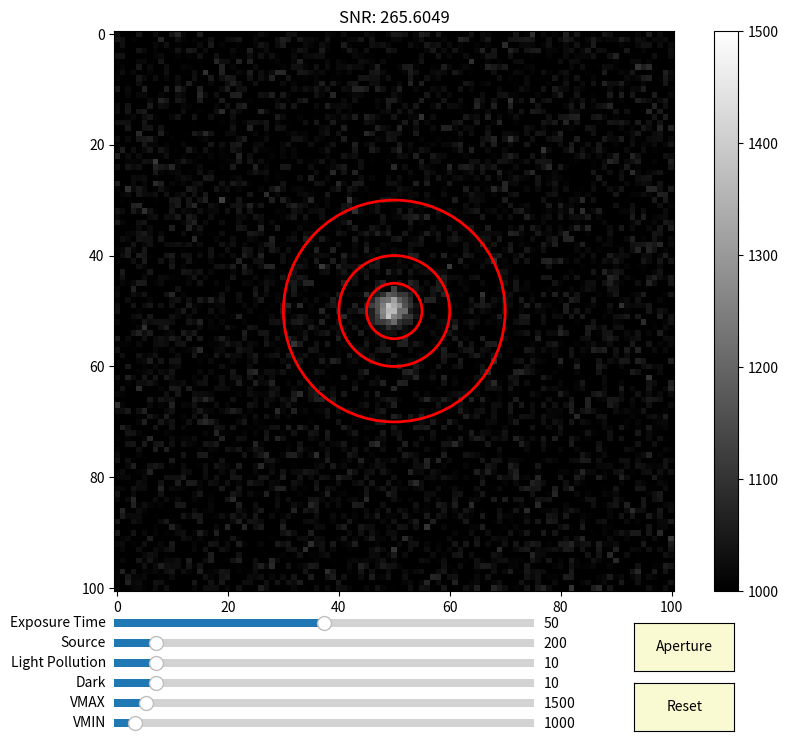

Generate this figure with matplotlib:
import numpy as np
from matplotlib.pyplot import axes, figure, colorbar, show 
from matplotlib.widgets import Slider, Button
from matplotlib.patches import Circle

# The parameters
T0 = 50 # Exposure time
S0 = 2e2 # The brightness of the source
sigma = 2.0 #The FWHM of the source
Dark_strength0 = 10 # Dark current intensity
Bias_strength0 = 1 # Bias
LightPollutionStrength0 = 10 # Sky background
VMAX0 = 1500 # Display colorbar maxium
VMIN0 = 1000 # Display colorbar maxium
L = 101 # Size of the image 
Show_Cir = True # Show the aperture that do photometry
r1, r2, r3 = 5, 10, 20 # The size of the aperture

#=========================#

fig = figure(figsize=(8,8))

axcolor = 'lightgoldenrodyellow'
ax     = axes([0.15, 0.250, 0.7, 0.7]) 
axT    = axes([0.15, 0.200, 0.525, 0.02], facecolor=axcolor)
axS    = axes([0.15, 0.175, 0.525, 0.02], facecolor=axcolor)
axLP   = axes([0.15, 0.150, 0.525, 0.02], facecolor=axcolor)
axD    = axes([0.15, 0.125, 0.525, 0.02], facecolor=axcolor)
axVMAX = axes([0.15, 0.100, 0.525, 0.02], facecolor=axcolor)
axVMIN = axes([0.15, 0.075, 0.525, 0.02], facecolor=axcolor)
cbaxes = axes([0.90, 0.250, 0.030, 0.70]) 
resetax = axes([0.8, 0.075, 0.125, 0.06])
showCirax = axes([0.8, 0.15, 0.125, 0.06])

sT   = Slider(axT , 'Exposure Time',   0, 100, valinit=T0)
sS   = Slider(axS , 'Source',          0, 2e3, valinit=S0)
sLP  = Slider(axLP, 'Light Pollution', 0, 100, valinit=LightPollutionStrength0)
sD   = Slider(axD,  'Dark',            0, 100, valinit=Dark_strength0)
sVMAX= Slider(axVMAX, 'VMAX',          0, 2e4, valinit=VMAX0)
sVMIN= Slider(axVMIN, 'VMIN',          0, 2e4, valinit=VMIN0)

x = np.arange(0, L)
y = np.arange(0, L)
cx, cy = int(L/2), int(L/2)
mask1 = (x[np.newaxis,:]-cx)**2 + (y[:,np.newaxis]-cy)**2 < r1**2
mask2 = (x[np.newaxis,:]-cx)**2 + (y[:,np.newaxis]-cy)**2 > r2**2
mask3 = (x[np.newaxis,:]-cx)**2 + (y[:,np.newaxis]-cy)**2 < r3**2
ring = np.logical_and(mask2, mask3)

#=========================#

def Make_Image(T, S, Dark_strength, Bias_strength, LightPollutionStrength):
    D = np.zeros((L,L)) #The array we draw on
    mu = int(L/2) # The center of the star
    
    # Source
    # Making a 2D guassian array
    x = np.linspace(0,L,L)
    g = 1/(sigma*np.sqrt(2*np.pi))*np.exp(-1/2*(x-mu)**2/sigma**2)
    gg = np.outer(g,g)
    Star = S*T*gg
    Source_noise = np.random.normal(size = (L,L), loc = 0, scale = Star**0.5) # Noise N ~ S**0.5
    
    # Dark
    Dark = np.ones((L,L))*Dark_strength*T
    Dark_noise = np.random.normal(loc = 0, size = (L,L), scale = Dark**0.5)
    
    # Bias (No pattern for now)
    Bias = np.ones((L,L))*Bias_strength
    
    # Assuming uniform sky background, actually not only light pollution, but... whatever.
    LightPollution = np.ones((L,L))*LightPollutionStrength*T
    LP_noise = np.random.normal(loc = 0, size = (L,L), scale = LightPollution**0.5)
    
    # Add all the frames
    D += (Star + Source_noise + Dark + Dark_noise + Bias + LightPollution + LP_noise)
    return D

# Measure SNR
def Photometry(D):
    SourceCount = np.sum(D[mask1])-np.mean(D[ring])*np.sum(mask1)
    Noise = np.std(D[ring])
    SNR = SourceCount / Noise
    return SNR

# Draw the image
img = Make_Image(T0, S0, Dark_strength0, Bias_strength0, LightPollutionStrength0)
IMAGE = ax.imshow(img, vmax=VMAX0, vmin=VMIN0, cmap = 'gray')

# Draw the aperture for reference
ax.set_title('SNR: {:.4f}'.format(Photometry(img)))
circ1 = Circle((int(L/2),int(L/2)), r1, facecolor='none', edgecolor='red', lw=2)
circ2 = Circle((int(L/2),int(L/2)), r2, facecolor='none', edgecolor='red', lw=2)
circ3 = Circle((int(L/2),int(L/2)), r3, facecolor='none', edgecolor='red', lw=2)
ax.add_patch(circ1)
ax.add_patch(circ2)
ax.add_patch(circ3)

# Changing parameters
def updatefig(val):
    T = sT.val
    S = sS.val
    LightPollutionStrength = sLP.val
    Dark_strength = sD.val
    NewD = Make_Image(T, S, Dark_strength, Bias_strength0, LightPollutionStrength)
    IMAGE.set_data(NewD)
    ax.set_title('SNR: {:.4f}'.format(Photometry(NewD)))
    fig.canvas.draw_idle()

# Changing the colorbar scale
def updateclim(val):
    VMAX = sVMAX.val
    VMIN = sVMIN.val
    IMAGE.set_clim(VMIN, VMAX)
    fig.canvas.draw_idle()

sT.on_changed(updatefig)
sS.on_changed(updatefig)
sLP.on_changed(updatefig)
sD.on_changed(updatefig)
sVMAX.on_changed(updateclim)
sVMIN.on_changed(updateclim)

# Reset and switch for the apertures
button = Button(resetax, 'Reset', color=axcolor, hovercolor='0.975')
buttonCir = Button(showCirax, 'Aperture', color=axcolor, hovercolor='0.975')

def reset(event):
    sT.reset()
    sS.reset()
    sLP.reset()
    sD.reset()
    sVMAX.reset()
    sVMIN.reset()

def Switch_Show(event):
    global Show_Cir
    Show_Cir = not Show_Cir
    circ1.set_visible(Show_Cir)
    circ2.set_visible(Show_Cir)
    circ3.set_visible(Show_Cir)

button.on_clicked(reset)
buttonCir.on_clicked(Switch_Show)
cb = colorbar(IMAGE, cax = cbaxes, pad = 0.)

# Show the image
show()
